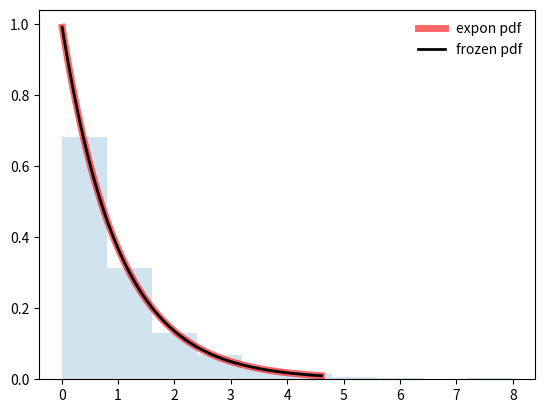

The matplotlib source for this figure:
# !/usr/bin/env python3
# -*- coding: utf-8 -*-
"""
[redacted]
"""
from scipy.stats import expon
import matplotlib.pyplot as plt
import numpy as np


def display_density_function(ax, dist: expon):
    # Display the density funtion
    x = np.linspace(dist.ppf(0.01), dist.ppf(0.99), 100)
    ax.plot(x, expon.pdf(x), 'r-', lw=5, alpha=0.6, label='expon pdf')

    return x


def freeze_distribution_and_display_frozen_pdf(ax, x, dist):
    # Freeze the distribution and display the frozen pdf
    rv = dist()
    ax.plot(x, rv.pdf(x), 'k-', lw=2, label='frozen pdf')


def check_accuracy_of_cdf_and_ppf(dist):
    # Check accuracy of cdf and ppf
    vals = dist.ppf([0.001, 0.5, 0.999])
    assert np.allclose([0.001, 0.5, 0.999], dist.cdf(vals))


def generate_random_numbers_compare_the_histogram(ax):
    # Generate random numbers
    r = expon.rvs(size=1000)

    # And compare the histogram
    ax.hist(r, density=True, histtype='stepfilled', alpha=0.2)
    ax.legend(loc='best', frameon=False)


def main():
    fig, ax = plt.subplots(1, 1)
    mean, var, skew, kurt = expon.stats(moments='mvsk')

    x = display_density_function(ax, expon)
    freeze_distribution_and_display_frozen_pdf(ax, x, expon)
    check_accuracy_of_cdf_and_ppf(expon)
    generate_random_numbers_compare_the_histogram(ax)
    plt.show()


if __name__ == '__main__':
    main()
